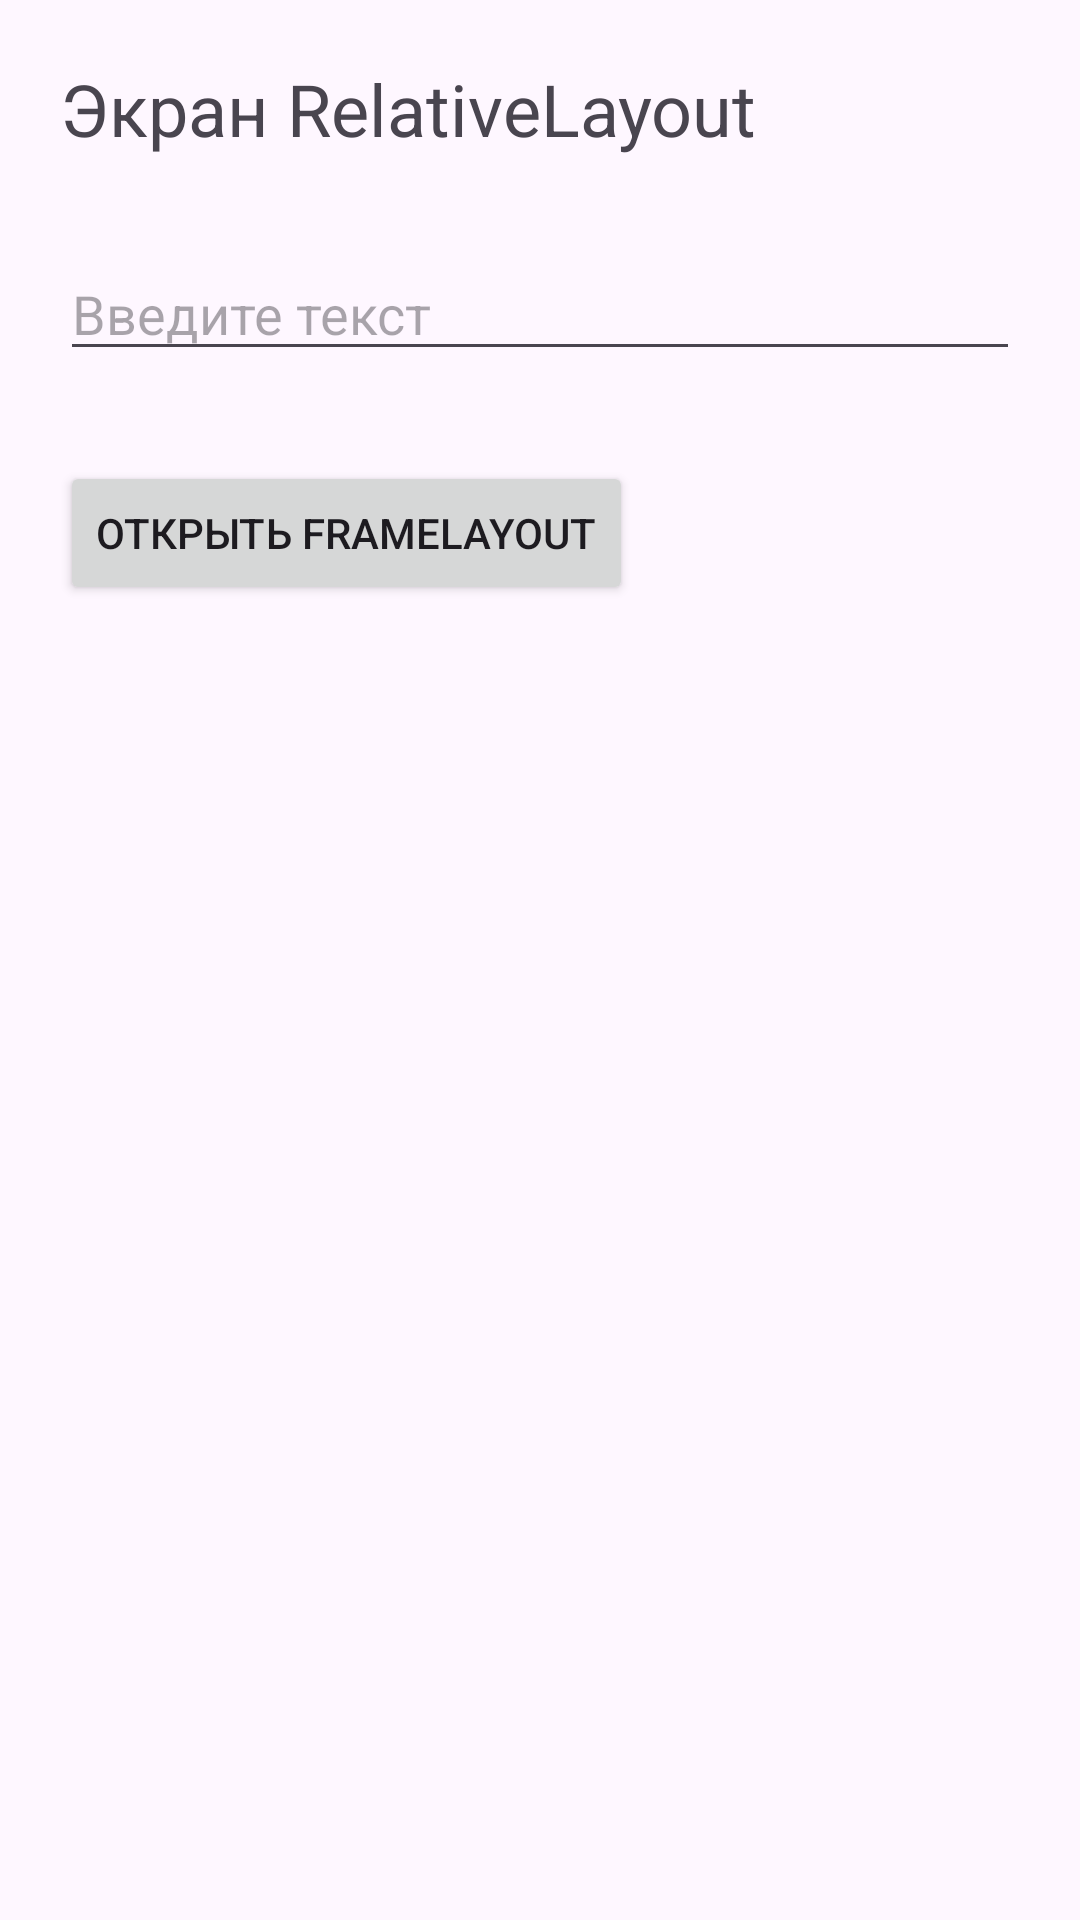

Android layout source for this screen:
<!-- AndroidManifest.xml: application theme Theme.Reshetnyak_Denis_Andreevich -->
<!-- res/layout/layout_relative.xml -->
<?xml version="1.0" encoding="utf-8"?>
<RelativeLayout xmlns:android="http://schemas.android.com/apk/res/android"
    android:layout_width="match_parent"
    android:layout_height="match_parent"
    android:padding="20dp">

    <TextView
        android:id="@+id/title"
        android:text="Экран RelativeLayout"
        android:textSize="24sp"
        android:layout_width="wrap_content"
        android:layout_height="wrap_content"/>

    <EditText
        android:id="@+id/inputRelative"
        android:hint="Введите текст"
        android:layout_below="@id/title"
        android:layout_marginTop="30dp"
        android:layout_width="match_parent"
        android:layout_height="wrap_content"/>

    <Button
        android:id="@+id/buttonNext"
        android:text="Открыть FrameLayout"
        android:layout_below="@id/inputRelative"
        android:layout_marginTop="30dp"
        android:layout_width="wrap_content"
        android:layout_height="wrap_content"/>

</RelativeLayout>
<!-- resources referenced by this layout -->
<resources>
  <style name="Theme.Reshetnyak_Denis_Andreevich" parent="Base.Theme.Reshetnyak_Denis_Andreevich" />
  <style name="Base.Theme.Reshetnyak_Denis_Andreevich" parent="Theme.Material3.DayNight.NoActionBar">
          
          
      </style>
</resources>
